Run: headless pygame with SDL's dummy video driver; simulated clock (each Clock.tick advances the game by its frame time, no real sleeping); random seed 0; keys injected as events and as key.get_pressed() state; no mouse input.
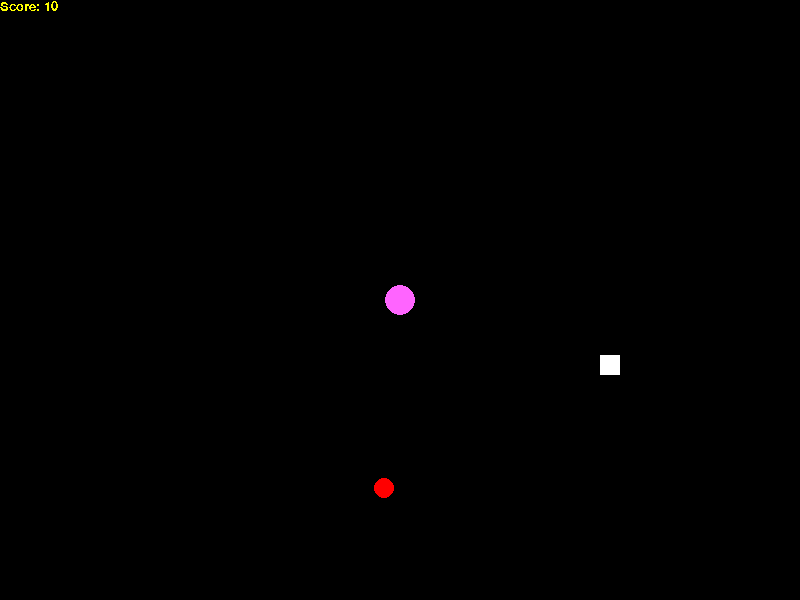
Frame 1 of 4 · flips 1–60 · no input
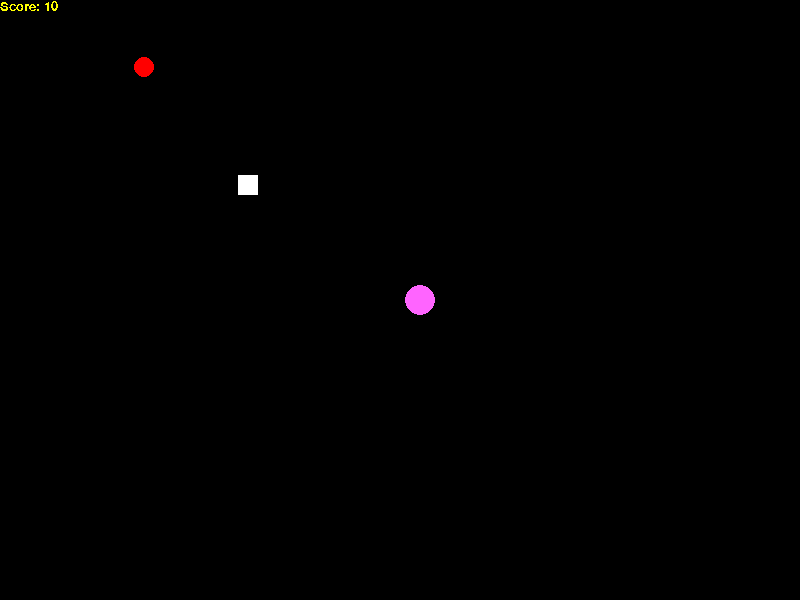
Frame 2 of 4 · flips 61–180 · tapped SPACE, RETURN · held RIGHT (→), D
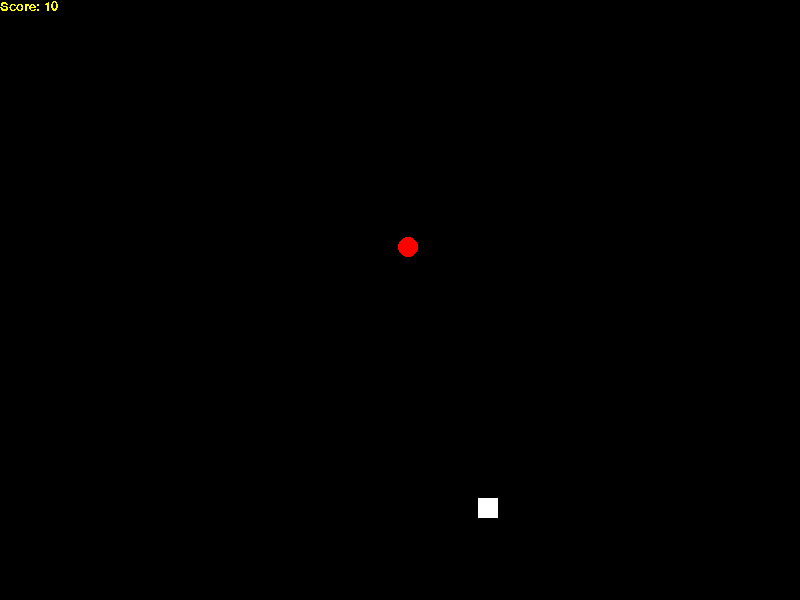
Frame 3 of 4 · flips 181–300 · held DOWN (↓), S
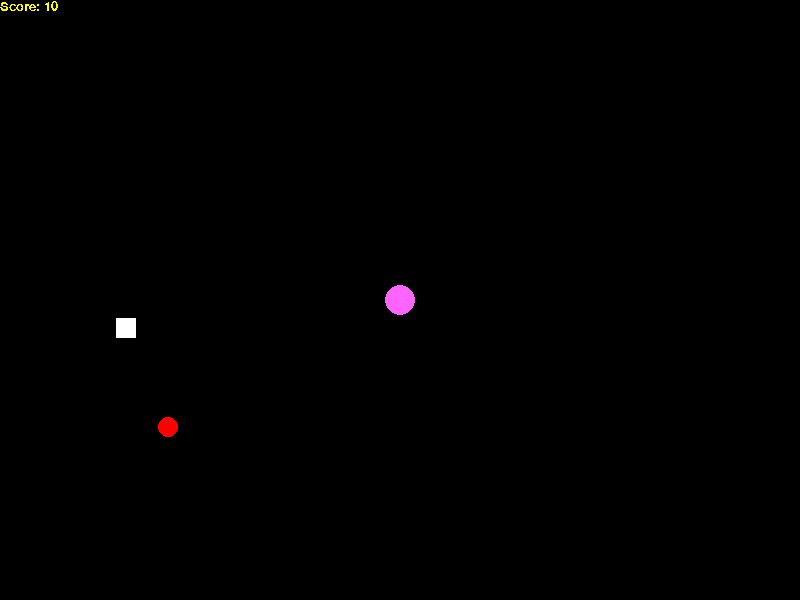
Frame 4 of 4 · flips 301–420 · held LEFT (←), A, UP (↑), W

The pygame program that drew these frames:

import pygame
#importa o módulo pygame
import random
#importa o módulo aleatório
from pygame.locals import*
#importa do submódulopygames
from sys import exit
#gera a possibilidade de fechar janela
from random import randint
#importa o módulo de aleatoriedade
from random import randrange
pygame.init()
#inicia o pygame
x = randint(50,550)
y = randint(50,750)
#assume um valor aleatório entre os intervalos
altura = 800
largura = 600
c = altura/2
z = largura/2
m = altura - 200
n = largura - 200
score = 10
bolotah = altura/2
bolotal = largura/2
horario = pygame.time.Clock()
A = randrange(1,10)
B = randrange(1,10)
#gera um objeto que se comporta como um limitador de frame
fonte = pygame.font.SysFont('arial', 20, False, False)
fontep = pygame.font.SysFont('comic sans', 50, True, True)
# variável que determina respectivamente o nome da fonte que quero usar, seu tamanho e se 
#ela está em negrito e/ou itálico
screen = pygame.display.set_mode((altura, largura))
#gera uma variável que guiará o tamanho da janela que será criada
pygame.display.set_caption("meu joguinho")
#nomeia a janela
while True:
#gera um loop
    mensagem = f'Score: {score}'
    vencedor = f'parabéns, você venceu'
    perdeu = f'perdeu seu otário do caralho'
     #indica o que aparecerá como texto
    pontuação = fonte.render(mensagem, False, (255,255,0))
    scorefinal = fonte.render(vencedor, False, (0,255,255))
    perdedor = fontep.render(perdeu, False, (255,255,255))
    #renderiza a fonte de acordo com a variável mensagem e vencedor,tb indica respectivamente
    #se haverá serrilhamento e sua cor
    horario.tick(60)
    #cria um framerate
    screen.fill((0,0,0))
    #retira o rastro de movimento
    for event in pygame.event.get():
#dita que acontecerá algo ao clicar nessa tecla
        if event.type == QUIT:
            pygame.quit()
            exit()
                    # fecha o jogo caso eu peça para fechar
        if event.type == KEYDOWN:
            if event.key == K_s:
                z = z + 40
            if event.key == K_w:
                z = z - 40
            if event.key == K_a:
                c = c - 40
            if event.key == K_d:
                c = c + 40
        #gera o movimento de acordo com as teclas pressionadas
    if pygame.key.get_pressed()[K_a]:
        c = c - 10
    if pygame.key.get_pressed()[K_s]:
        z = z + 10
    if pygame.key.get_pressed()[K_w]:
        z = z - 10
    if pygame.key.get_pressed()[K_d]:
        c = c + 10
         #faz com que se for pressionado, o personagem ainda se movimente
    if z > altura:
        z = 0
    if c > largura:
        c = 0
    if c < 0:
        c = largura
    if z < 0:
        z = altura
   #faz com que ele volte caso saia da tela
    ballv = pygame.draw.circle (screen,(255,100,255), (c,z), 15)
    ret = pygame.draw.rect(screen, (255,255,255), (x,y,20,20))
    balli = pygame.draw.circle (screen, (255,0,0), (m,n), 10)
    #desenha os objetos na tela
    x = x + 2
    y = y - 1.5
    m = m -2 
    n = n + 1.5

    # faz com que se movimente o objeto em 1 unidade
    if ballv.colliderect(ret):
        x = randint(100,550)
        y = randint(200,750)
          #faz com que o retângulo assuma uma posição aleatória quando encosta na bola
        score = score + 10
 #adiciona uma pontuação quando a bola encosta no retângulo
    if ballv.colliderect(balli):
        screen.blit(perdedor, (50,300))
        pygame.time.wait(2500)
        #gera um delay
        score == 0
       #tudo isso gera a tela de game over
    if y > altura - 300:
        y = largura - 100
    if x > largura:
        x = 0
    if x < 0:
        x = largura
    if y < 0:
        y = altura
    if m > altura - 300:
        m = largura - 100
    if n > largura:
        n = 0
    if n < 0:
        n = largura
    if m < 0:
        m = altura
    #ambos os if's fazem o objeto reaparecer na tela
    if score >=100:
        screen.blit(scorefinal, (580,570))
        #gera o parabéns
    screen.blit(pontuação, (0,0))
    #gera o texto na tela
    pygame.display.update()
    #atualiza a tela
